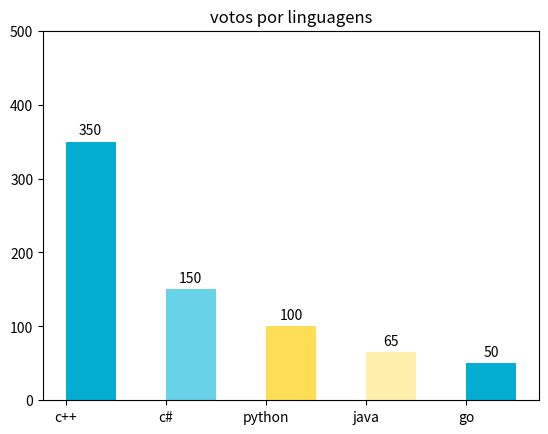

Recreate this plot in Python.
import matplotlib.pyplot as plt

linguagens = ['c++','c#','python','java','go']
votos = sorted([100,150,350,50,65], reverse=True)
cores = ['#03AED2','#68D2E8','#FDDE55','#FEEFAD','#03AED2']

fig, ax = plt.subplots()

print(fig)
print(ax)

grafico = ax.bar(linguagens, votos,color =cores, align='edge', width=0.5)
ax.set_title('linguagens de programação x quantidade de votos')
ax.set_title('linguagens de programação')
ax.set_title('votos por linguagens')
ax.bar_label(grafico, padding=3)
ax.set_ylim(0,500)

plt.show()


